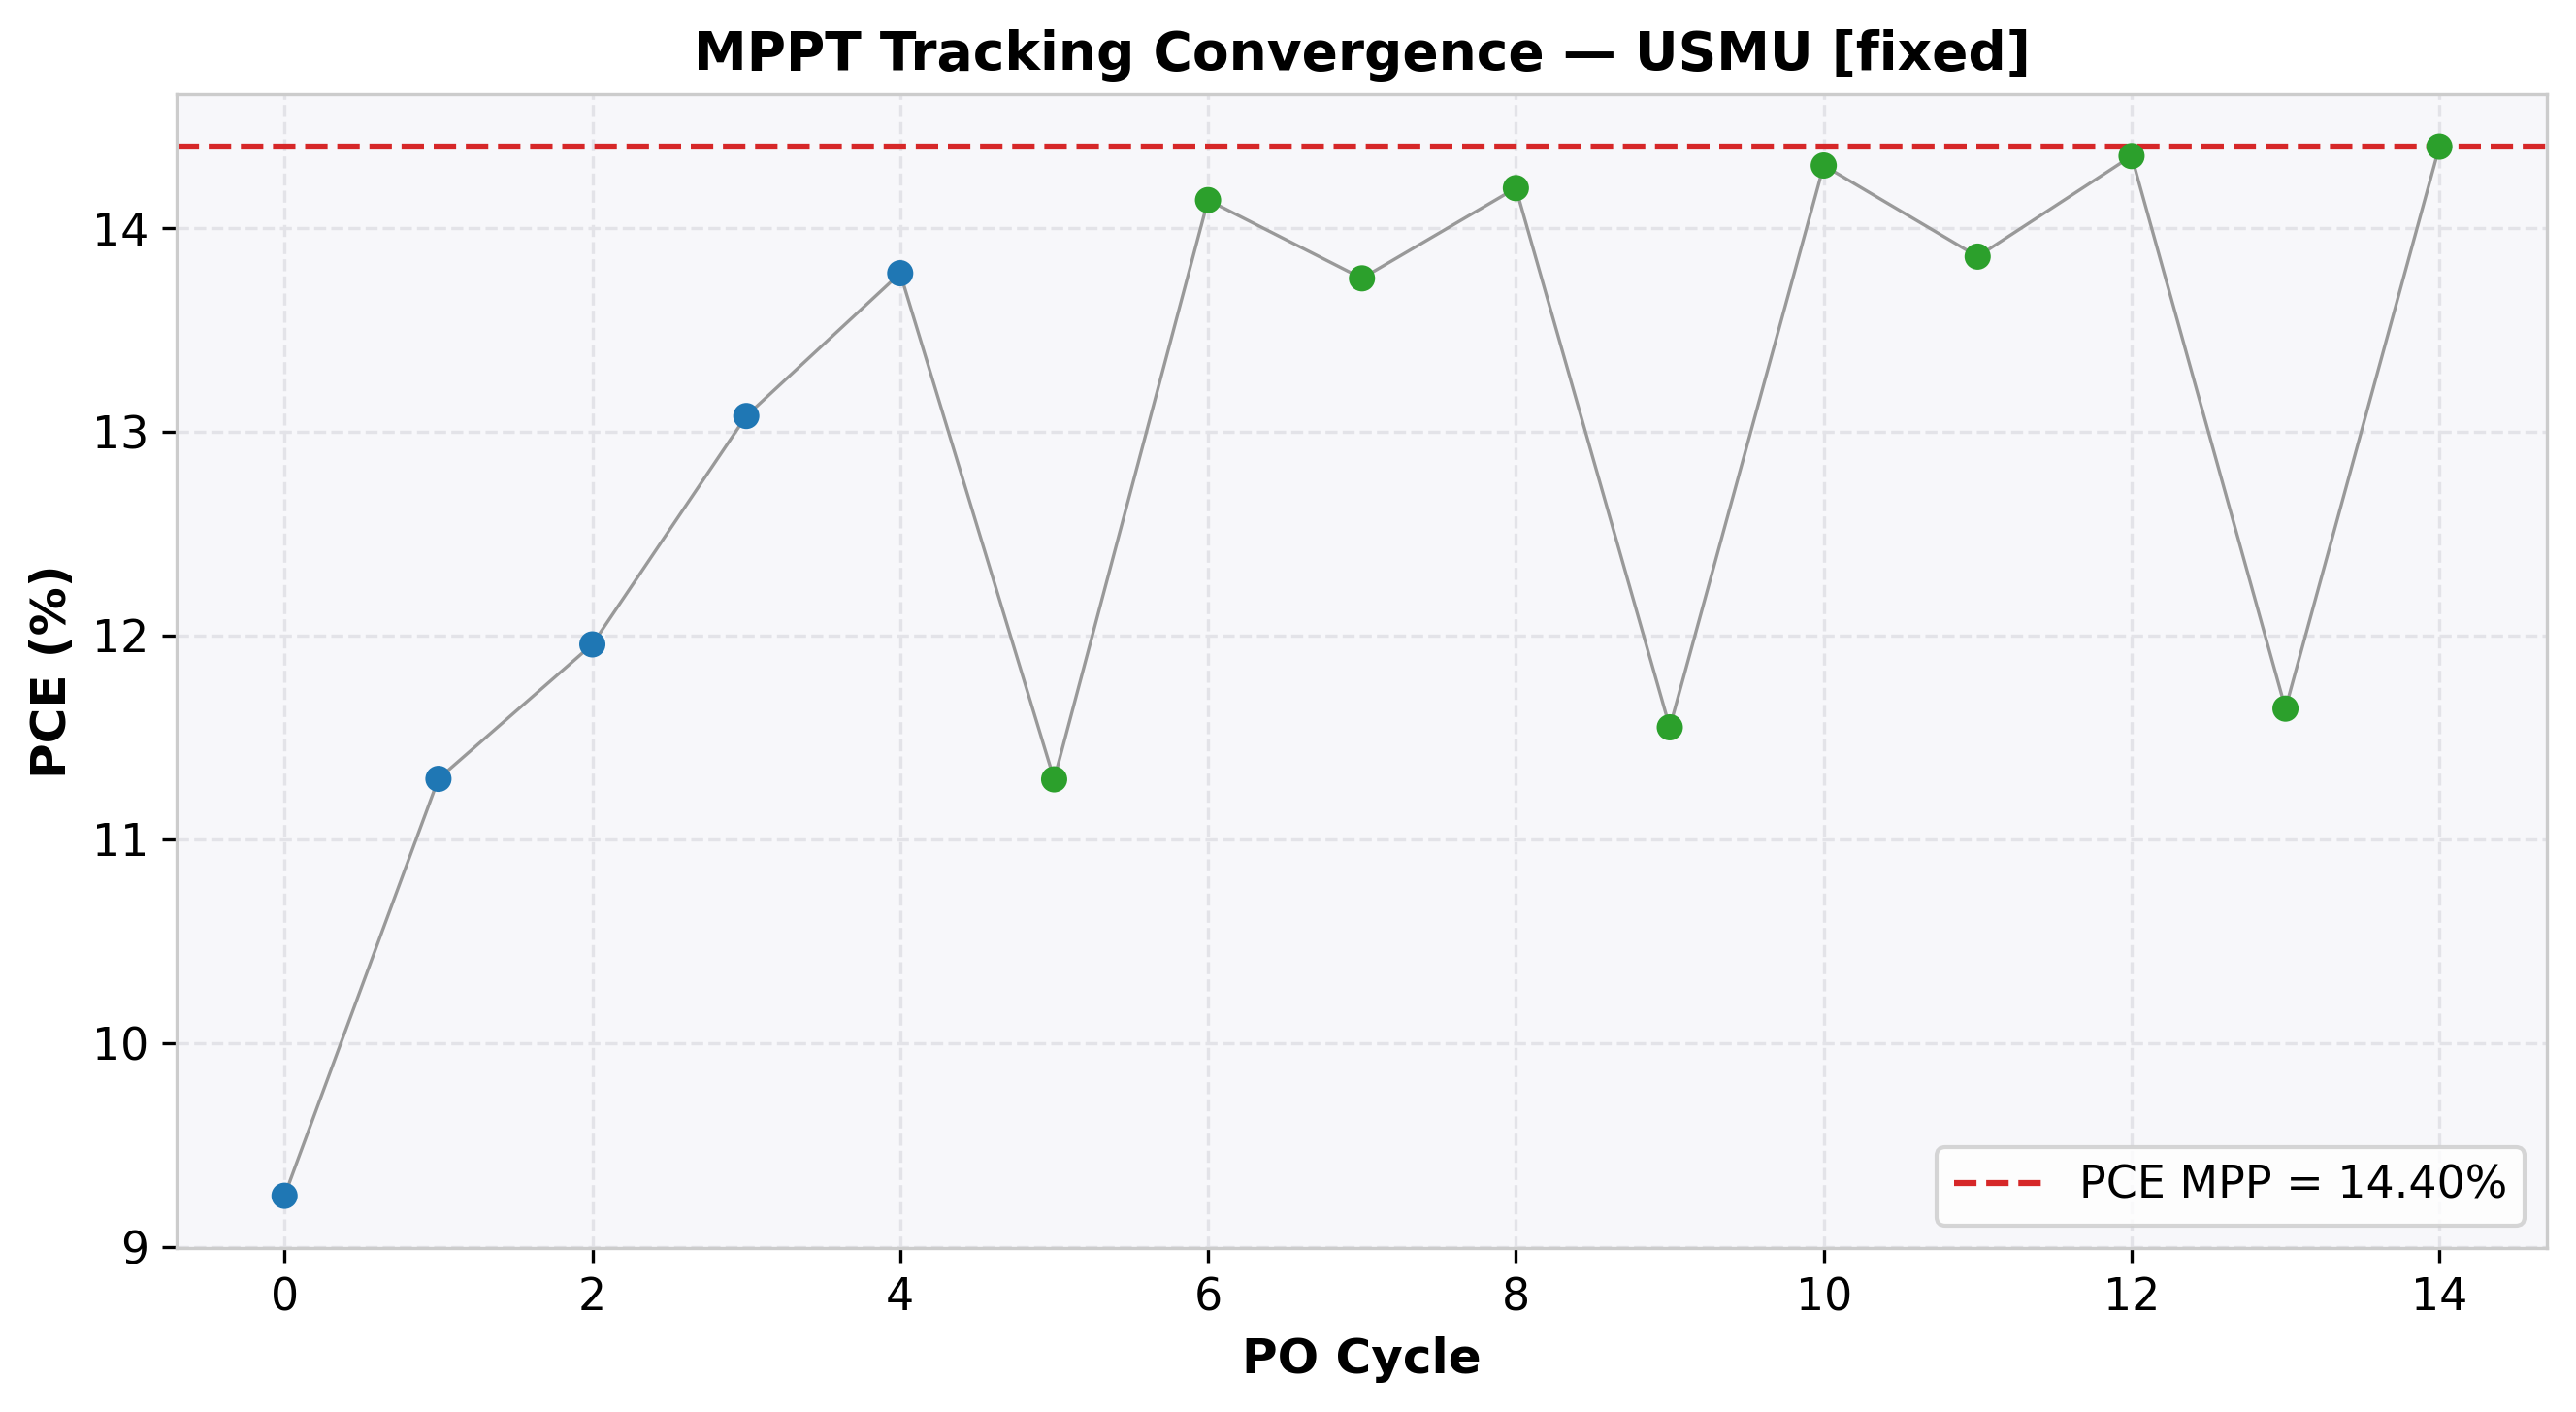

Data behind this chart, as committed beside it:
cycle, time(s), voltage(V), j_current(mA/cm²), power(mW), power_density(mW/cm²), PCE(%), direction, step, mode
0, 2.009, 0.503, -18.39, 1.48, 9.25, 9.25, 1, 0.1, EXPLORE
1, 4.027, 0.604, -18.7, 1.807, 11.3, 11.3, 1, 0.1, EXPLORE
2, 6.032, 0.704, -16.98, 1.913, 11.96, 11.96, 1, 0.1, EXPLORE
3, 8.039, 0.805, -16.25, 2.092, 13.08, 13.08, 1, 0.1, EXPLORE
4, 10.07, 0.906, -15.21, 2.205, 13.78, 13.78, 1, 0.1, EXPLORE
5, 12.07, 1.007, -11.22, 1.807, 11.29, 11.29, -1, 0.1, REFINE
6, 14.1, 0.905, -15.62, 2.262, 14.14, 14.14, -1, 0.1, REFINE
7, 16.12, 0.805, -17.09, 2.201, 13.75, 13.75, 1, 0.1, REFINE
8, 18.12, 0.905, -15.69, 2.271, 14.2, 14.2, 1, 0.1, REFINE
9, 20.14, 1.006, -11.48, 1.848, 11.55, 11.55, -1, 0.1, REFINE
10, 22.14, 0.905, -15.81, 2.289, 14.31, 14.31, -1, 0.1, REFINE
11, 24.15, 0.804, -17.24, 2.218, 13.86, 13.86, 1, 0.1, REFINE
12, 26.15, 0.905, -15.86, 2.297, 14.35, 14.35, 1, 0.1, REFINE
13, 28.17, 1.006, -11.57, 1.863, 11.64, 11.64, -1, 0.1, REFINE
14, 30.19, 0.905, -15.91, 2.304, 14.4, 14.4, -1, 0.1, REFINE
